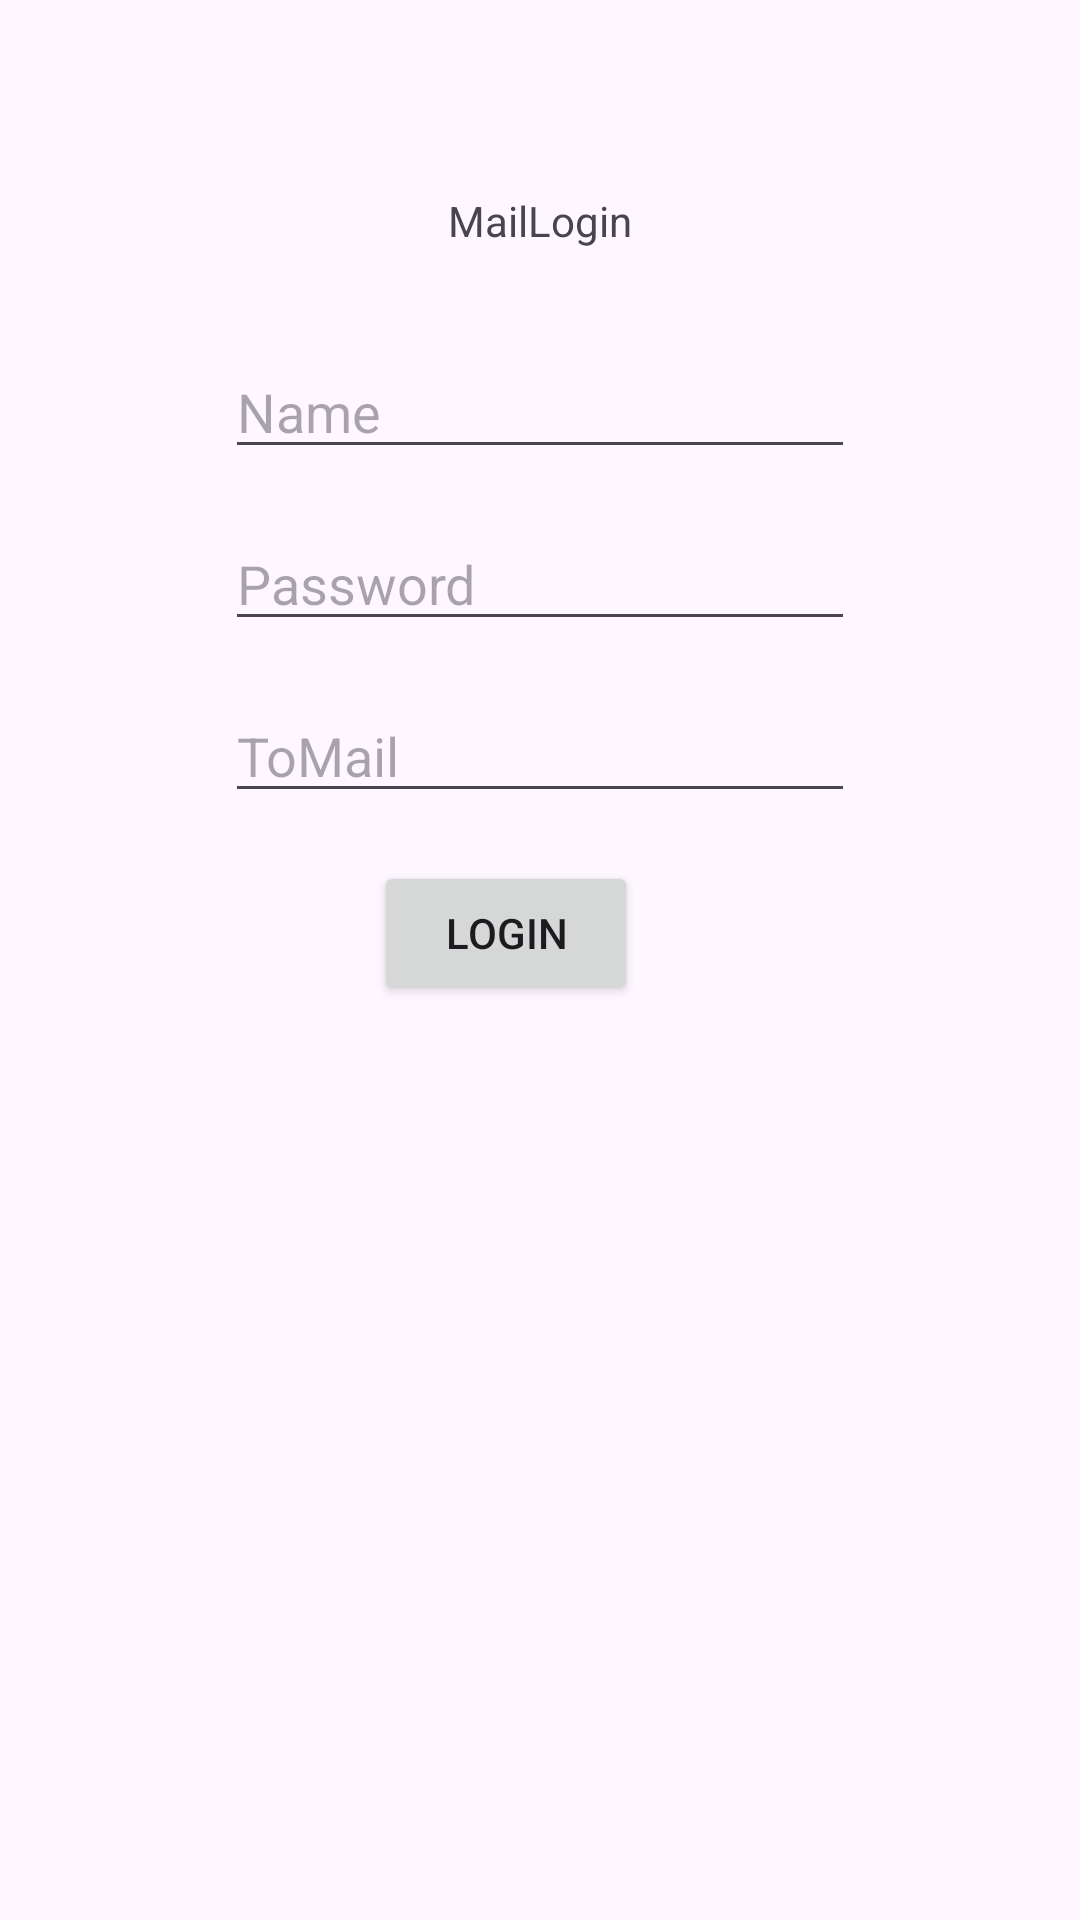

Reconstruct the res/layout file that produces this screen, plus the resources it refers to.
<!-- AndroidManifest.xml: application theme Theme.SBNotificationBox -->
<!-- res/layout/activity_mail_send.xml -->
<?xml version="1.0" encoding="utf-8"?>
<androidx.constraintlayout.widget.ConstraintLayout xmlns:android="http://schemas.android.com/apk/res/android"
    xmlns:app="http://schemas.android.com/apk/res-auto"
    xmlns:tools="http://schemas.android.com/tools"
    android:id="@+id/main"
    android:layout_width="match_parent"
    android:layout_height="match_parent"
    tools:context=".mailsend.MailSendActivity">

    <TextView
        android:id="@+id/textView"
        android:layout_width="wrap_content"
        android:layout_height="wrap_content"
        android:layout_marginTop="64dp"
        android:text="@string/mail_login"
        app:layout_constraintEnd_toEndOf="parent"
        app:layout_constraintStart_toStartOf="parent"
        app:layout_constraintTop_toTopOf="parent" />

    <EditText
        android:id="@+id/editTextText"
        android:layout_width="wrap_content"
        android:layout_height="wrap_content"
        android:layout_marginTop="32dp"
        android:ems="10"
        android:inputType="textEmailAddress"
        android:hint="@string/name"
        app:layout_constraintEnd_toEndOf="parent"
        app:layout_constraintStart_toStartOf="parent"
        app:layout_constraintTop_toBottomOf="@+id/textView" />

    <EditText
        android:id="@+id/editTextText2"
        android:layout_width="wrap_content"
        android:layout_height="wrap_content"
        android:layout_marginTop="16dp"
        android:ems="10"
        android:inputType="textEmailAddress"
        android:hint="@string/to_mail"
        app:layout_constraintEnd_toEndOf="parent"
        app:layout_constraintStart_toStartOf="parent"
        app:layout_constraintTop_toBottomOf="@+id/editTextTextPassword" />

    <EditText
        android:id="@+id/editTextTextPassword"
        android:layout_width="wrap_content"
        android:layout_height="wrap_content"
        android:layout_marginTop="16dp"
        android:ems="10"
        android:hint="@string/pwd"
        android:inputType="textPassword"
        app:layout_constraintEnd_toEndOf="parent"
        app:layout_constraintStart_toStartOf="parent"
        app:layout_constraintTop_toBottomOf="@+id/editTextText" />

    <Button
        android:id="@+id/button"
        android:layout_width="wrap_content"
        android:layout_height="wrap_content"
        android:layout_marginTop="16dp"
        android:text="@string/login"
        app:layout_constraintEnd_toEndOf="parent"
        app:layout_constraintHorizontal_bias="0.458"
        app:layout_constraintStart_toStartOf="parent"
        app:layout_constraintTop_toBottomOf="@+id/editTextText2" />

</androidx.constraintlayout.widget.ConstraintLayout>
<!-- resources referenced by this layout -->
<resources>
  <string name="login">Login</string>
  <string name="mail_login">MailLogin</string>
  <string name="name">Name</string>
  <string name="pwd">Password</string>
  <string name="to_mail">ToMail</string>
  <style name="Theme.SBNotificationBox" parent="Base.Theme.SBNotificationBox" />
  <style name="Base.Theme.SBNotificationBox" parent="Theme.Material3.DayNight.NoActionBar">
          
          
      </style>
</resources>
